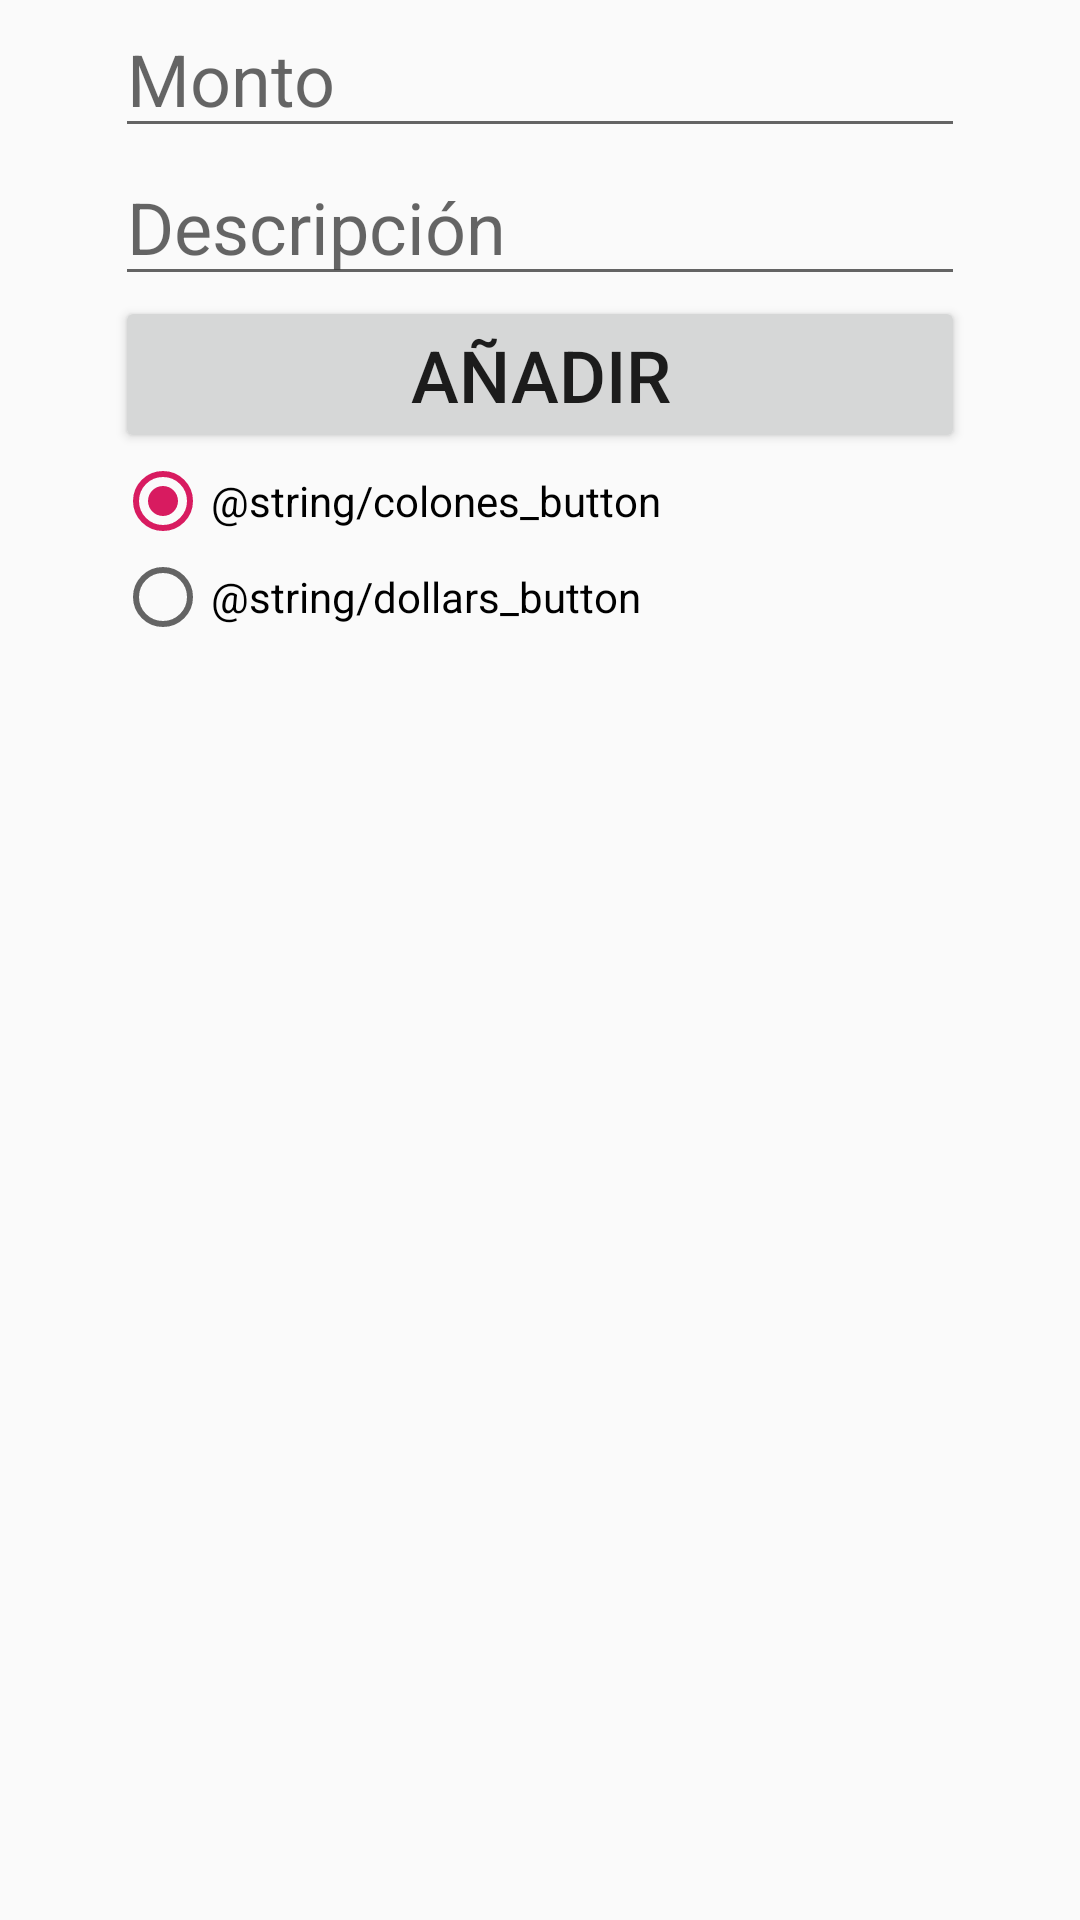

Produce the Android XML layout that renders to this screen, including the resource entries it uses.
<!-- AndroidManifest.xml: application theme AppTheme -->
<!-- res/layout/activity_add_entry.xml -->
<?xml version="1.0" encoding="utf-8"?>
<RelativeLayout xmlns:android="http://schemas.android.com/apk/res/android"
    xmlns:tools="http://schemas.android.com/tools"
    android:layout_width="match_parent"
    android:layout_height="match_parent"
    tools:context=".AddEntry">

    <TableLayout
        android:layout_width="match_parent"
        android:layout_height="match_parent">

        <TableRow
            android:layout_width="match_parent"
            android:layout_height="match_parent"
            android:gravity="center">

            <EditText
                android:id="@+id/editText6"
                android:layout_width="wrap_content"
                android:layout_height="wrap_content"
                android:ems="10"
                android:hint="@string/amount_input"
                android:inputType="numberDecimal"
                android:textSize="24sp" />

        </TableRow>

        <TableRow
            android:layout_width="match_parent"
            android:layout_height="match_parent"
            android:gravity="center">

            <EditText
                android:id="@+id/editText5"
                android:layout_width="wrap_content"
                android:layout_height="wrap_content"
                android:ems="10"
                android:hint="@string/description_input"
                android:inputType="textPersonName"
                android:textSize="24sp" />
        </TableRow>

        <TableRow
            android:layout_width="match_parent"
            android:layout_height="match_parent"
            android:gravity="center">

            <Button
                android:id="@+id/button6"
                android:layout_width="wrap_content"
                android:layout_height="wrap_content"
                android:text="@string/add_button"
                android:textSize="24sp" />
        </TableRow>

        <TableRow
            android:layout_width="match_parent"
            android:layout_height="match_parent"
            android:gravity="center" >

            <RadioGroup
                android:layout_width="wrap_content"
                android:layout_height="wrap_content" >

                <RadioButton
                    android:id="@+id/radioButton"
                    android:layout_width="match_parent"
                    android:layout_height="wrap_content"
                    android:checked="true"
                    android:text="@string/colones_button" />

                <RadioButton
                    android:id="@+id/radioButton2"
                    android:layout_width="match_parent"
                    android:layout_height="wrap_content"
                    android:text="@string/dollars_button" />
            </RadioGroup>
        </TableRow>
    </TableLayout>
</RelativeLayout>
<!-- resources referenced by this layout -->
<resources>
  <string name="add_button">Añadir</string>
  <string name="amount_input">Monto</string>
  <string name="description_input">Descripción</string>
  <style name="AppTheme" parent="Theme.AppCompat.Light.DarkActionBar">
          
          <item name="colorPrimary">@color/colorPrimary</item>
          <item name="colorPrimaryDark">@color/colorPrimaryDark</item>
          <item name="colorAccent">@color/colorAccent</item>
      </style>
  <color name="colorPrimary">#008577</color>
  <color name="colorPrimaryDark">#00574B</color>
  <color name="colorAccent">#D81B60</color>
</resources>
